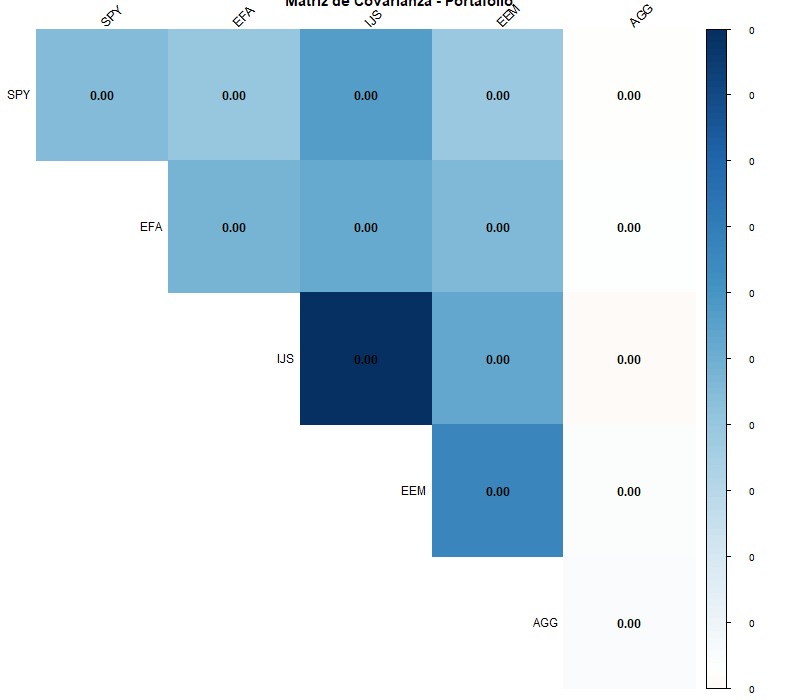

The table this chart was drawn from, first rows:
, SPY, EFA, IJS, EEM, AGG
SPY, 0.001479, 0.0013, 0.001855, 0.001249, -1.40164080588104e-06
EFA, 0.0013, 0.001555, 0.0017, 0.0015, 2.1111592102802e-05
IJS, 0.001855, 0.0017, 0.00337, 0.00175, -8.94000508696223e-05
EEM, 0.001249, 0.0015, 0.00175, 0.002205, 6.39223170105362e-05
AGG, -1.40164080588104e-06, 2.1111592102802e-05, -8.94000508696223e-05, 6.39223170105362e-05, 8.43688764728266e-05
